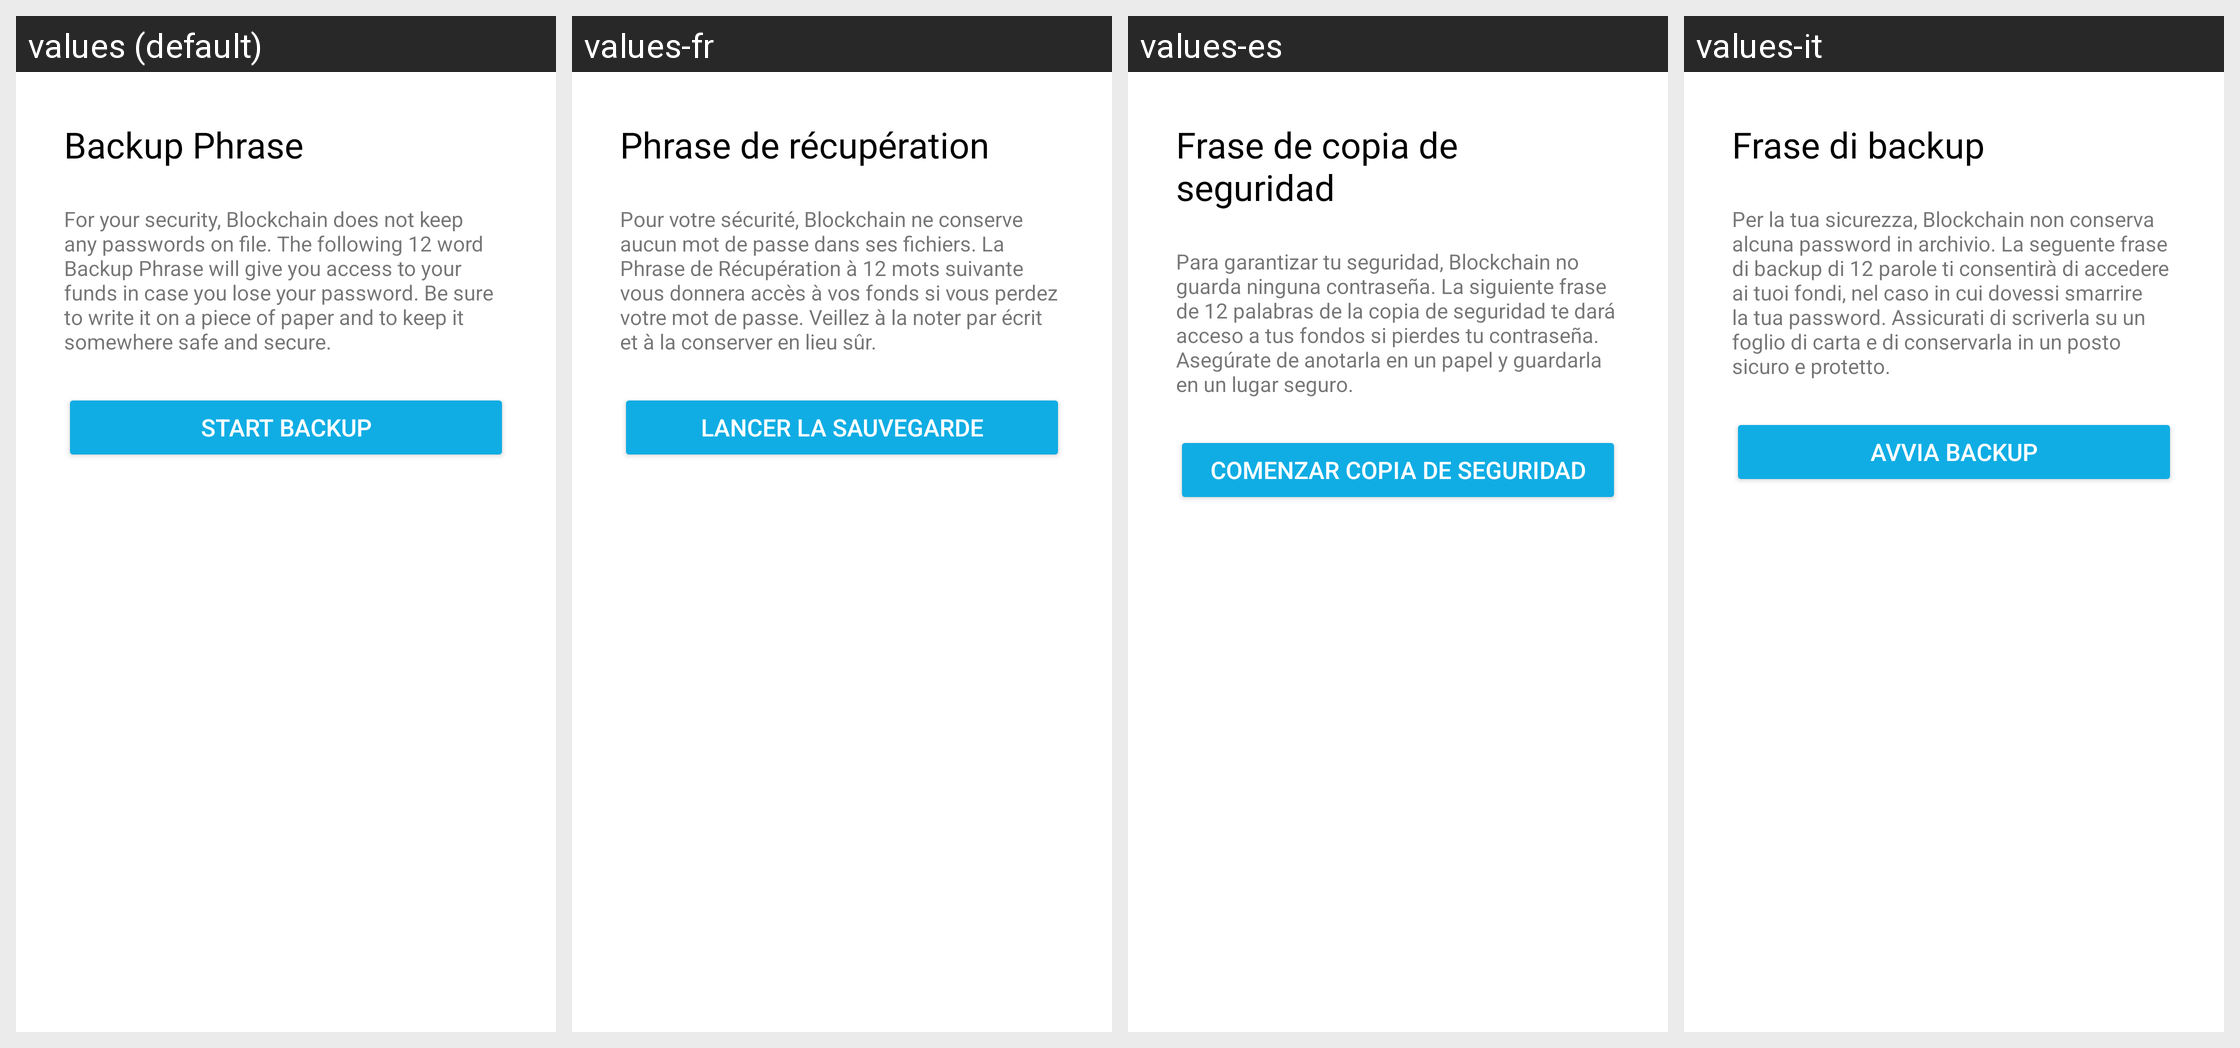

Strings drawn on this Android screen and how each of the app's shown locales translates them:
Android screen res/layout/fragment_backup_start.xml rendered under 4 locales, left to right: values (default), values-fr, values-es, values-it. Device: Nexus 5 (rendered at 1080×1920; each locale shown at half size, 540×960, under a caption strip naming it); theme AppTheme.
Other locales in the repository, not shown: values-cs, values-de, values-id, values-ja, values-ko, values-nl, values-pl, values-pt-rBR, values-ru, values-th, values-tr, values-uk, values-vi, values-zh-rCN.
Strings drawn on this screen, with the default value and each locale's value (text and hints the layout hard-codes, and strings that could not be matched under every locale, appear in the picture but are not listed):

backup_header
  values: Backup Phrase
  values-fr: Phrase de récupération
  values-es: Frase de copia de seguridad
  values-it: Frase di backup

backup_explanation
  values: For your security, Blockchain does not keep any passwords on file. The following 12 word Backup Phrase will give you access to your funds in case you lose your password. Be sure to write it on a piece of paper and to keep it somewhere safe and secure.
  values-fr: Pour votre sécurité, Blockchain ne conserve aucun mot de passe dans ses fichiers. La Phrase de Récupération à 12 mots suivante vous donnera accès à vos fonds si vous perdez votre mot de passe. Veillez à la noter par écrit et à la conserver en lieu sûr.
  values-es: Para garantizar tu seguridad, Blockchain no guarda ninguna contraseña. La siguiente frase de 12 palabras de la copia de seguridad te dará acceso a tus fondos si pierdes tu contraseña. Asegúrate de anotarla en un papel y guardarla en un lugar seguro.
  values-it: Per la tua sicurezza, Blockchain non conserva alcuna password in archivio. La seguente frase di backup di 12 parole ti consentirà di accedere ai tuoi fondi, nel caso in cui dovessi smarrire la tua password. Assicurati di scriverla su un foglio di carta e di conservarla in un posto sicuro e protetto.

backup_button_start
  values: Start backup
  values-fr: Lancer la sauvegarde
  values-es: Comenzar copia de seguridad
  values-it: Avvia backup
